Run: headless pygame with SDL's dummy video driver; simulated clock (each Clock.tick advances the game by its frame time, no real sleeping); random seed 0; keys injected as events and as key.get_pressed() state; no mouse input.
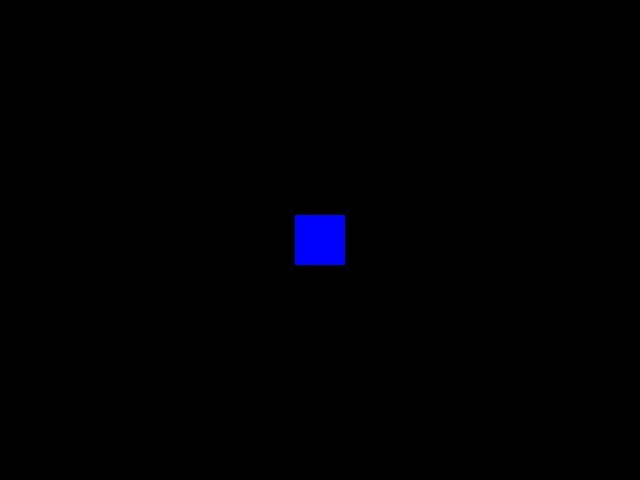
Frame 1 of 4 · flips 1–60 · no input
Frame 2 of 4 · flips 61–180 · tapped SPACE, RETURN · held RIGHT (→), D · screen unchanged from frame 1, image omitted
Frame 3 of 4 · flips 181–300 · held DOWN (↓), S · screen unchanged from frame 2, image omitted
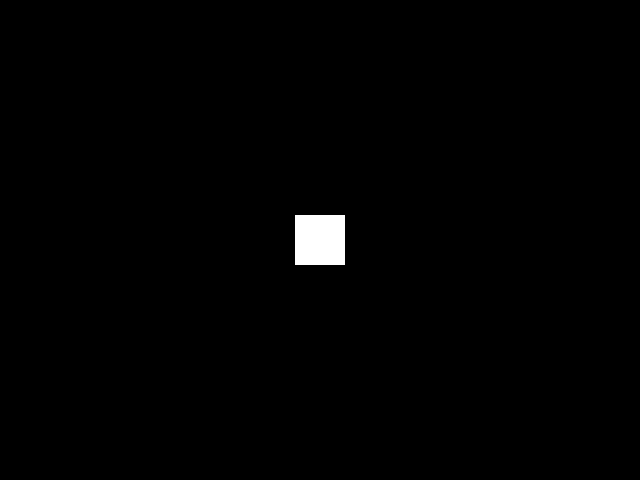
Frame 4 of 4 · flips 301–420 · held LEFT (←), A, UP (↑), W

The pygame program that drew these frames:

import pygame

SCREEN_X = 640
SCREEN_Y = 480
SCREEN = (SCREEN_X, SCREEN_Y)
BG = (0,0,0)
FPS = 60
RED = (255,0,0)
GREEN = (0,255,0)
BLUE = (0,0,255)
WHITE = (255,255,255)
YELLOW = (255,255,0)
current_color = BLUE

surface = pygame.display.set_mode(SCREEN)
pygame.display.set_caption("しかく練習")
CLOCK = pygame.time.Clock()


center_x = SCREEN_X / 2
center_y = SCREEN_Y / 2
center = (center_x, center_y)
sides = 50
start_x = center_x - sides / 2
start_y = center_y - sides / 2
myRect = pygame.Rect(start_x, start_y, sides, sides)

def draw():
    pygame.draw.rect(surface, current_color, myRect)
    

def update():
    global current_color
    CLOCK.tick(FPS)
    for event in pygame.event.get():
        if event.type == pygame.QUIT:
            exit(1)

    keys = pygame.key.get_pressed()
    if keys[pygame.K_ESCAPE]:
        exit(1)
    if keys[pygame.K_r]:
        current_color = RED
    if keys[pygame.K_y]:
        current_color = YELLOW
    if keys[pygame.K_b]:
        current_color = BLUE
    if keys[pygame.K_w]:
        current_color = WHITE
    if keys[pygame.K_g]:
        current_color = GREEN

    draw()

    pygame.display.update()
    surface.fill(BG)

def run():
    while True:
        update()

if __name__=='__main__':
    run()
